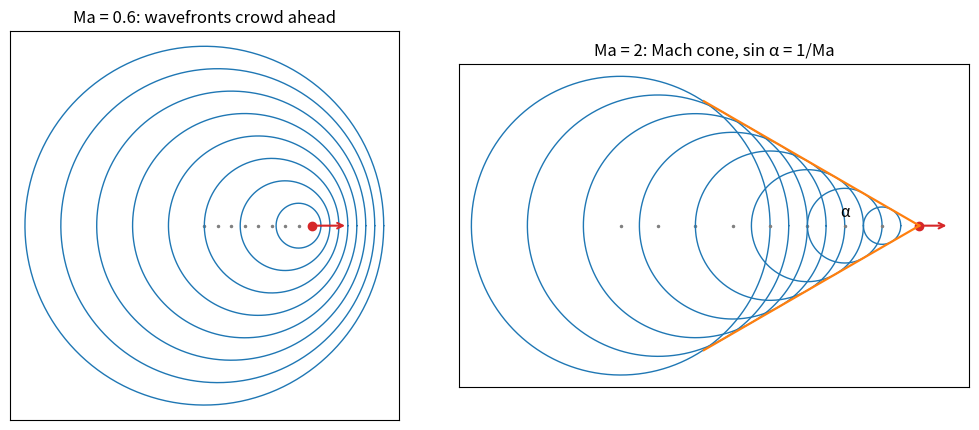

Recreate this plot in Python.
"""Wavefronts emitted by a source moving to the right: subsonic and supersonic."""

import numpy as np
import matplotlib.pyplot as plt

u = 1.0
fig, axes = plt.subplots(1, 2, figsize=(10.5, 4.4))
th = np.linspace(0, 2 * np.pi, 300)

for ax, ma in zip(axes, [0.6, 2.0]):
    vs = ma * u
    t_now = 6.0
    for te in np.arange(0, t_now, 0.75):
        r = u * (t_now - te)
        xe = vs * te
        ax.plot(xe + r * np.cos(th), r * np.sin(th), color="C0", lw=1.0)
        ax.plot([xe], [0], ".", color="0.5", ms=3)
    xs = vs * t_now
    ax.plot([xs], [0], "o", color="C3", ms=6)
    ax.annotate("", xy=(xs + 1.2, 0), xytext=(xs, 0), arrowprops=dict(arrowstyle="->", color="C3", lw=1.5))
    if ma > 1:
        alpha = np.arcsin(1 / ma)
        lgt = 10.0
        for sgn in [1, -1]:
            ax.plot([xs, xs - lgt * np.cos(alpha)], [0, sgn * lgt * np.sin(alpha)], color="C1", lw=1.6)
        ax.text(xs - 3.2, 0.35, "α", fontsize=11)
        ax.set_title("Ma = 2: Mach cone, sin α = 1/Ma")
    else:
        ax.set_title("Ma = 0.6: wavefronts crowd ahead")
    ax.set_aspect("equal")
    ax.set_xlim(-6.5, max(vs * t_now + 2.0, 6.5))
    ax.set_ylim(-6.5, 6.5)
    ax.set_xticks([])
    ax.set_yticks([])

fig.tight_layout()
